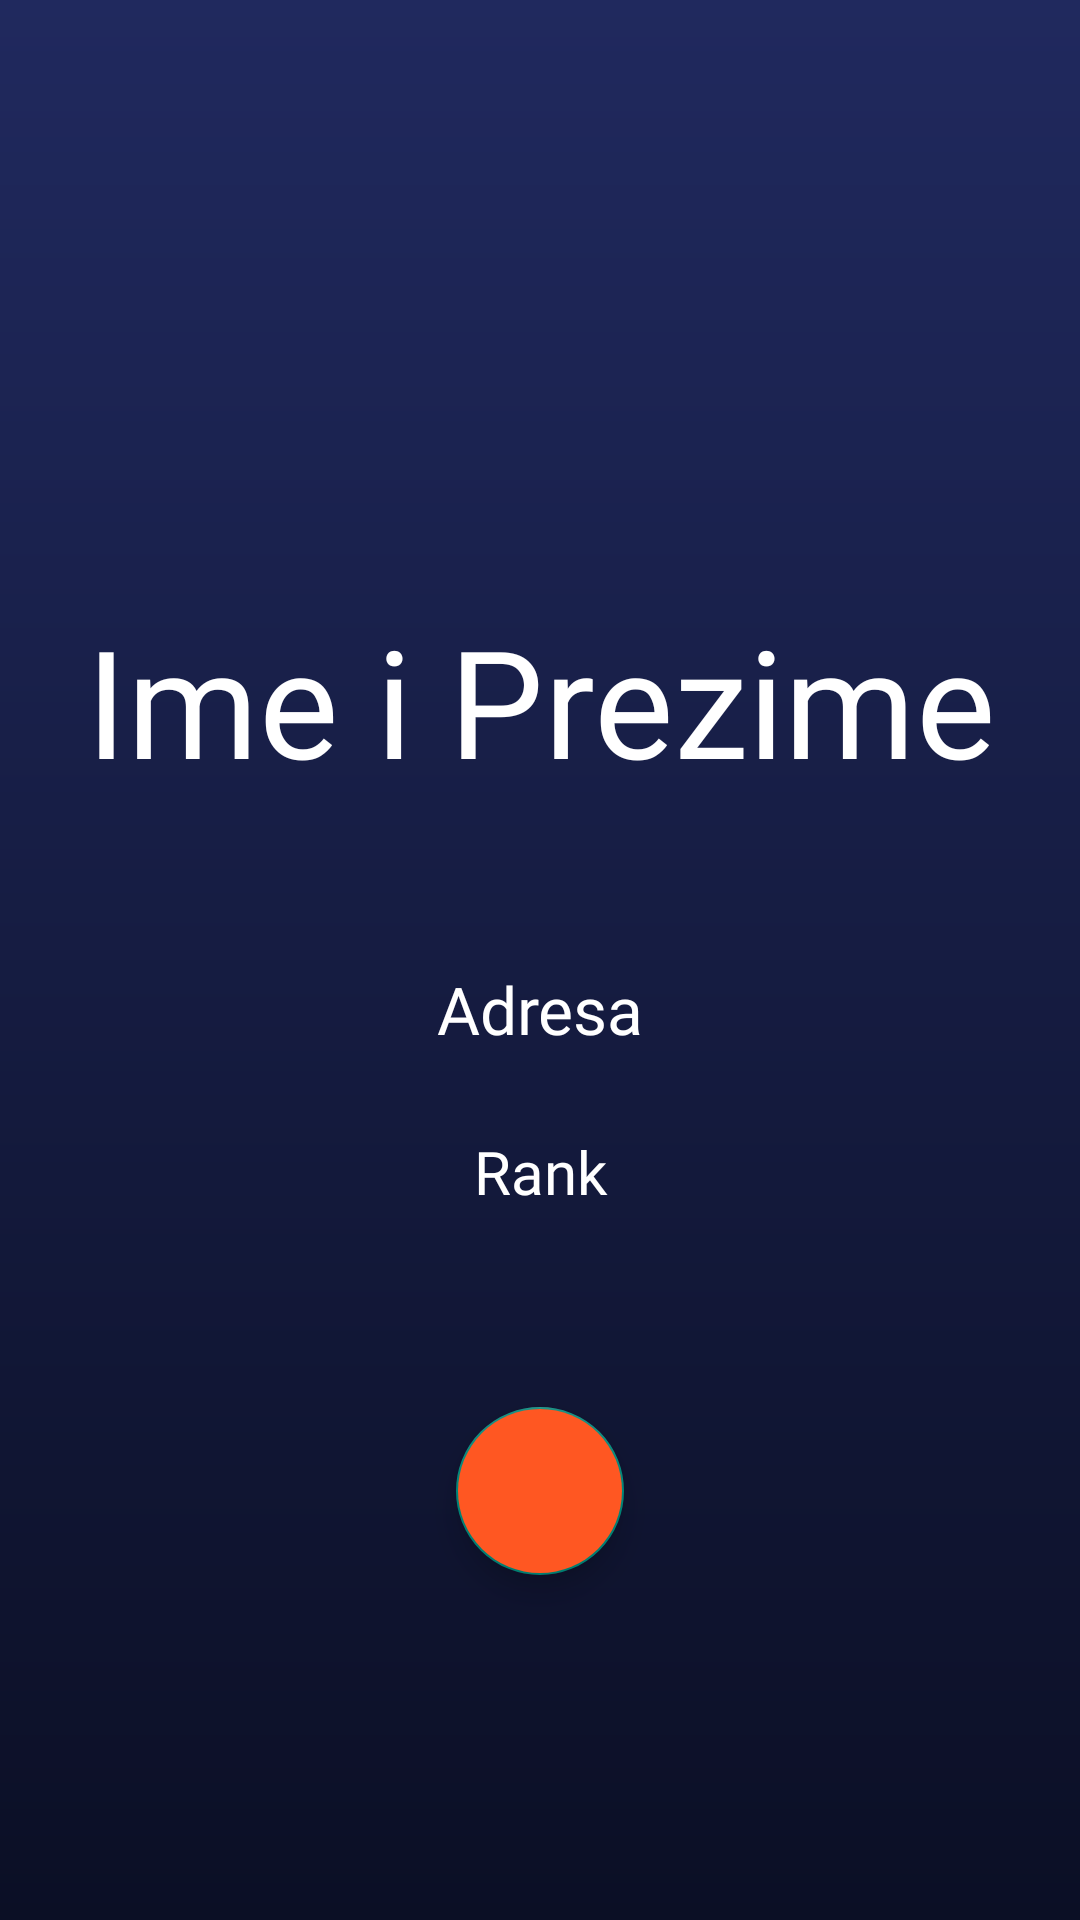

Layout XML and referenced resources for this Android screen:
<!-- AndroidManifest.xml: application theme Theme.KUDProject -->
<!-- res/layout/activity_view_member_details.xml -->
<?xml version="1.0" encoding="utf-8"?>
<RelativeLayout xmlns:android="http://schemas.android.com/apk/res/android"
    xmlns:app="http://schemas.android.com/apk/res-auto"
    xmlns:tools="http://schemas.android.com/tools"
    android:layout_width="match_parent"
    android:layout_height="match_parent"
    android:background="@drawable/bcg_color_gradient"
    tools:context=".members.ViewMemberDetails">

    <TextView
        android:id="@+id/imeIPrezime"
        android:layout_width="match_parent"
        android:layout_height="wrap_content"
        android:layout_marginTop="200dp"
        android:fontFamily="@font/roboto_condensed_bold"
        android:gravity="center"
        android:text="Ime i Prezime"
        android:textColor="@color/white"
        android:textSize="50dp" />

    <TextView
        android:id="@+id/adresaIgraca"
        android:layout_width="match_parent"
        android:layout_height="wrap_content"
        android:layout_below="@id/imeIPrezime"
        android:layout_centerInParent="true"
        android:textAlignment="center"
        android:layout_marginTop="50dp"
        android:padding="5dp"
        android:fontFamily="@font/roboto_condensed_light"
        android:text="Adresa"
        android:textColor="@color/white"
        android:textSize="22dp" />

    <TextView
        android:id="@+id/rankIgraca"
        android:layout_width="match_parent"
        android:layout_height="wrap_content"
        android:layout_below="@id/adresaIgraca"
        android:layout_centerInParent="true"
        android:textAlignment="center"
        android:layout_marginTop="16dp"
        android:padding="5dp"
        android:fontFamily="@font/roboto_condensed_light"
        android:text="Rank"
        android:textColor="@color/white"
        android:textSize="20dp" />

    <com.google.android.material.floatingactionbutton.FloatingActionButton
        android:id="@+id/editMemberButton"
        android:layout_width="wrap_content"
        android:layout_height="wrap_content"
        android:layout_below="@id/rankIgraca"
        android:layout_centerInParent="true"
        android:layout_marginTop="60dp"
        android:backgroundTint="#FF5722"
        android:src="@drawable/ic_edit" />

    <ProgressBar
        android:id="@+id/idPBLoading"
        android:layout_width="wrap_content"
        android:layout_height="wrap_content"
        android:layout_centerInParent="true"
        android:layout_gravity="center"
        android:indeterminate="true"
        android:indeterminateDrawable="@drawable/progress_back"
        android:visibility="gone" />

</RelativeLayout>
<!-- resources referenced by this layout -->
<resources>
  <color name="white">#FFFFFFFF</color>
  <!-- drawable bcg_color_gradient (drawable) -->
  <?xml version="1.0" encoding="utf-8"?>
  <shape xmlns:android="http://schemas.android.com/apk/res/android">
  
      <gradient
          android:startColor="#20295E"
          android:endColor="#0B0F25"
          android:angle="270"/>
  
  </shape>
  <!-- drawable progress_back (drawable) -->
  <?xml version="1.0" encoding="utf-8"?>
  <rotate xmlns:android="http://schemas.android.com/apk/res/android"
      android:fromDegrees="0"
      android:pivotX="50%"
      android:pivotY="50%"
      android:toDegrees="360">
  
      <shape
          android:innerRadiusRatio="3"
          android:shape="ring"
          android:thicknessRatio="8"
          android:useLevel="false">
  
          
          <size
              android:width="76dip"
              android:height="76dip" />
  
          
          <gradient
              android:angle="0"
              android:endColor="#00ffffff"
              android:startColor="#FF5722"
              android:type="sweep"
              android:useLevel="false" />
      </shape>
  
  </rotate>
  <style name="Theme.KUDProject" parent="Theme.AppCompat.Light.NoActionBar">
          
          <item name="colorPrimary">@color/purple_500</item>
          <item name="colorPrimaryVariant">@color/purple_700</item>
          <item name="colorOnPrimary">@color/white</item>
          
          <item name="colorSecondary">@color/teal_200</item>
          <item name="colorSecondaryVariant">@color/teal_700</item>
          <item name="colorOnSecondary">@color/black</item>
          
          <item name="android:statusBarColor" tools:targetApi="l">?attr/colorPrimaryVariant</item>
          
      </style>
  <color name="purple_500">#FF6200EE</color>
  <color name="purple_700">#FF3700B3</color>
  <color name="teal_200">#FF03DAC5</color>
  <color name="teal_700">#FF018786</color>
  <color name="black">#FF000000</color>
</resources>
